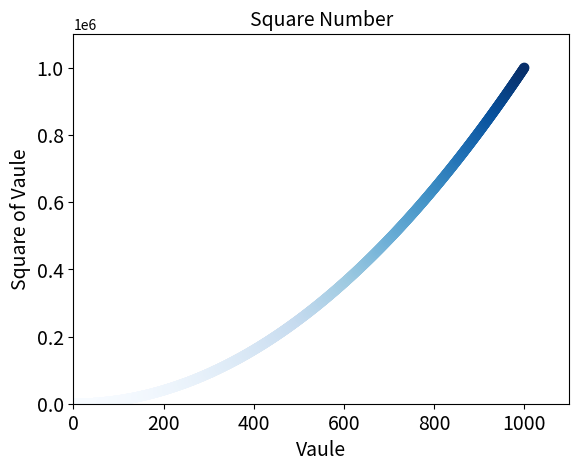

Recreate this plot in Python.
import matplotlib.pyplot as plt
x_vaules=list(range(1,1001))
y_vaues=[x**2 for x in x_vaules]
# plt.scatter(x_vaules,y_vaues,c='red',edgecolors=None,s=40)
# plt.scatter(x_vaules,y_vaues,c=[0,0,0.8],edgecolors=None,s=40)
plt.scatter(x_vaules,y_vaues,c=y_vaues,cmap=plt.cm.Blues,edgecolors=None,s=40)
plt.title("Square Number",fontsize=14)
plt.xlabel("Vaule",fontsize=14)
plt.ylabel("Square of Vaule",fontsize=14)
plt.tick_params(axis="both",which="major",labelsize=14)
plt.axis([0,1100,0,1100000])
# plt.show()
plt.savefig('squares_plot.png',bbox_inches='tight')


